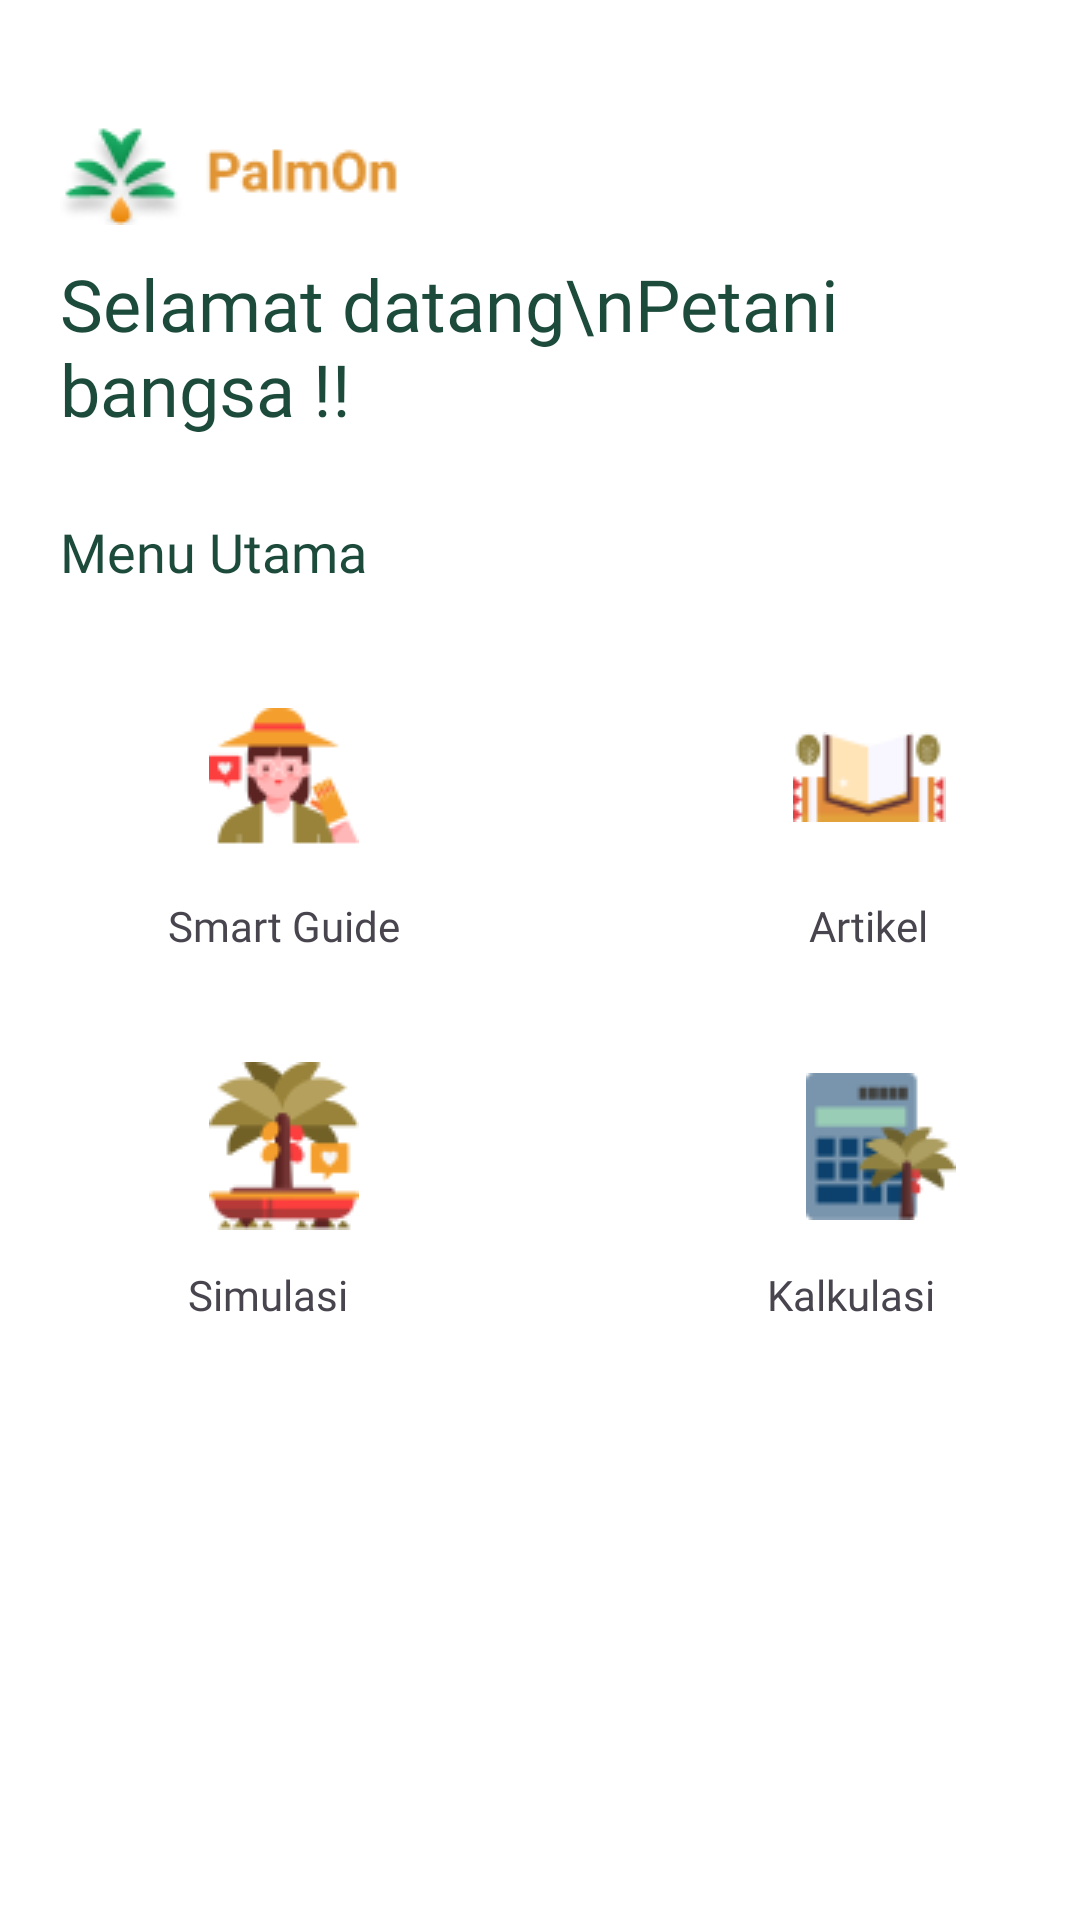

Write the Android layout XML for this screen, with the resource values it uses.
<!-- AndroidManifest.xml: application theme Theme.Project_palm_on -->
<!-- res/layout/fragment_home.xml -->
<androidx.constraintlayout.widget.ConstraintLayout xmlns:android="http://schemas.android.com/apk/res/android"
    xmlns:app="http://schemas.android.com/apk/res-auto"
    xmlns:tools="http://schemas.android.com/tools"
    android:id="@+id/main"
    android:layout_width="match_parent"
    android:layout_height="match_parent"
    tools:context=".home"
    android:background="@color/white">

    <LinearLayout
        android:layout_width="match_parent"
        android:layout_height="wrap_content"
        android:orientation="vertical"
        app:layout_constraintTop_toTopOf="parent"
        app:layout_constraintStart_toStartOf="parent"
        app:layout_constraintEnd_toEndOf="parent">

        <LinearLayout
            android:layout_width="match_parent"
            android:layout_height="wrap_content"
            android:orientation="vertical"
            android:layout_marginStart="20dp"
            android:layout_marginEnd="20dp"
            android:layout_marginTop="20dp"
            android:layout_marginBottom="10dp">
            <ImageView
                android:layout_width="wrap_content"
                android:layout_height="wrap_content"
                android:src="@drawable/logo_palm_on_home"
                android:layout_marginTop="20dp" />

            <TextView
                android:layout_width="match_parent"
                android:layout_height="wrap_content"
                android:text="Selamat datang\nPetani bangsa !!"
                android:fontFamily="@font/poppins_bold"
                android:textSize="24sp"
                android:textColor="@color/green_login"
                android:layout_marginTop="10dp" />
        </LinearLayout>

        <androidx.recyclerview.widget.RecyclerView
            android:id="@+id/recyclerViewSlider"
            android:layout_width="match_parent"
            android:layout_height="wrap_content"
            android:orientation="horizontal"

            app:layoutManager="androidx.recyclerview.widget.LinearLayoutManager"/>

        <LinearLayout
            android:layout_width="match_parent"
            android:layout_height="wrap_content"
            android:orientation="vertical"
            android:layout_marginStart="20dp"
            android:layout_marginEnd="20dp">
            <TextView
                android:id="@+id/menu_title"
                android:layout_width="wrap_content"
                android:layout_height="wrap_content"
                android:text="Menu Utama"
                android:fontFamily="@font/poppins_bold"
                android:textColor="@color/green_login"
                android:textSize="18sp"
                android:layout_marginTop="16dp"
                app:layout_constraintTop_toTopOf="parent"
                app:layout_constraintStart_toStartOf="parent"
                app:layout_constraintEnd_toEndOf="parent" />

            <GridLayout
                android:id="@+id/menu_grid"
                android:layout_width="wrap_content"
                android:layout_height="wrap_content"
                android:layout_marginTop="15dp"
                android:layout_marginStart="20dp"
                android:layout_marginEnd="20dp"
                android:columnCount="2"
                app:layout_constraintTop_toBottomOf="@id/menu_title"
                app:layout_constraintStart_toStartOf="parent"
                app:layout_constraintEnd_toEndOf="parent">

                <LinearLayout
                    android:layout_width="wrap_content"
                    android:layout_height="wrap_content"
                    android:orientation="vertical"
                    android:layout_gravity="center"
                    android:layout_marginEnd="90dp"
                    android:padding="16dp">

                    <ImageButton
                        android:layout_width="64dp"
                        android:layout_height="64dp"
                        android:src="@drawable/ic_guide_home"
                        android:layout_gravity="center"
                        android:id="@+id/icon_guide_home"
                        android:background="@color/white"/>

                    <TextView
                        android:layout_width="wrap_content"
                        android:layout_height="wrap_content"
                        android:text="Smart Guide"
                        android:fontFamily="@font/poppins_medium"
                        android:textSize="14dp"
                        android:textAlignment="center"
                        android:layout_marginTop="8dp"
                        android:layout_gravity="center"/>
                </LinearLayout>

                <LinearLayout
                    android:layout_width="wrap_content"
                    android:layout_height="wrap_content"
                    android:orientation="vertical"
                    android:layout_gravity="center"
                    android:layout_marginLeft="10dp"
                    android:padding="16dp"
                    android:layout_marginStart="0dp">

                    <ImageButton
                        android:layout_width="64dp"
                        android:layout_height="64dp"
                        android:src="@drawable/icon_artikel_home"
                        android:layout_gravity="center"
                        android:id="@+id/icon_artikel_home"
                        android:background="@color/white"/>

                    <TextView
                        android:layout_width="wrap_content"
                        android:layout_height="wrap_content"
                        android:text="Artikel"
                        android:fontFamily="@font/poppins_medium"
                        android:textSize="14dp"
                        android:layout_gravity="center"
                        android:textAlignment="center"
                        android:layout_marginTop="8dp" />
                </LinearLayout>

                <LinearLayout
                    android:layout_width="wrap_content"
                    android:layout_height="wrap_content"
                    android:orientation="vertical"
                    android:layout_gravity="center"
                    android:layout_marginEnd="90dp"
                    android:padding="16dp">

                    <ImageButton
                        android:layout_width="64dp"
                        android:layout_height="64dp"
                        android:src="@drawable/icon_simulasi_home"
                        android:layout_gravity="center"
                        android:id="@+id/icon_simulasi_home"
                        android:background="@color/white"/>

                    <TextView
                        android:layout_width="wrap_content"
                        android:layout_height="wrap_content"
                        android:text="Simulasi"
                        android:fontFamily="@font/poppins_medium"
                        android:textSize="14dp"
                        android:textAlignment="center"
                        android:layout_marginTop="8dp" />
                </LinearLayout>

                <LinearLayout
                    android:layout_width="wrap_content"
                    android:layout_height="wrap_content"
                    android:orientation="vertical"
                    android:layout_gravity="center"
                    android:padding="16dp">

                    <ImageButton
                        android:layout_width="64dp"
                        android:layout_height="64dp"
                        android:src="@drawable/icon_kalkulasi_home"
                        android:layout_gravity="center"
                        android:id="@+id/icon_kalkulasi_home"
                        android:layout_marginStart="4dp"
                        android:background="@color/white"/>

                    <TextView
                        android:layout_width="wrap_content"
                        android:layout_height="wrap_content"
                        android:text="Kalkulasi"
                        android:fontFamily="@font/poppins_medium"
                        android:textSize="14dp"
                        android:textAlignment="center"
                        android:layout_marginTop="8dp" />
                </LinearLayout>
            </GridLayout>
        </LinearLayout>
    </LinearLayout>

</androidx.constraintlayout.widget.ConstraintLayout>
<!-- resources referenced by this layout -->
<resources>
  <color name="green_login">#1D4B3B</color>
  <color name="white">#FFFFFF</color>
  <!-- drawable ic_guide_home: png bitmap (drawable, 2560 bytes) -->
  <!-- drawable icon_artikel_home: png bitmap (drawable, 2035 bytes) -->
  <!-- drawable icon_kalkulasi_home: png bitmap (drawable, 2149 bytes) -->
  <!-- drawable icon_simulasi_home: png bitmap (drawable, 3173 bytes) -->
  <!-- drawable logo_palm_on_home: png bitmap (drawable, 3708 bytes) -->
  <style name="Theme.Project_palm_on" parent="Base.Theme.Project_palm_on" />
  <style name="Base.Theme.Project_palm_on" parent="Theme.Material3.DayNight.NoActionBar">
          
          
      </style>
</resources>
